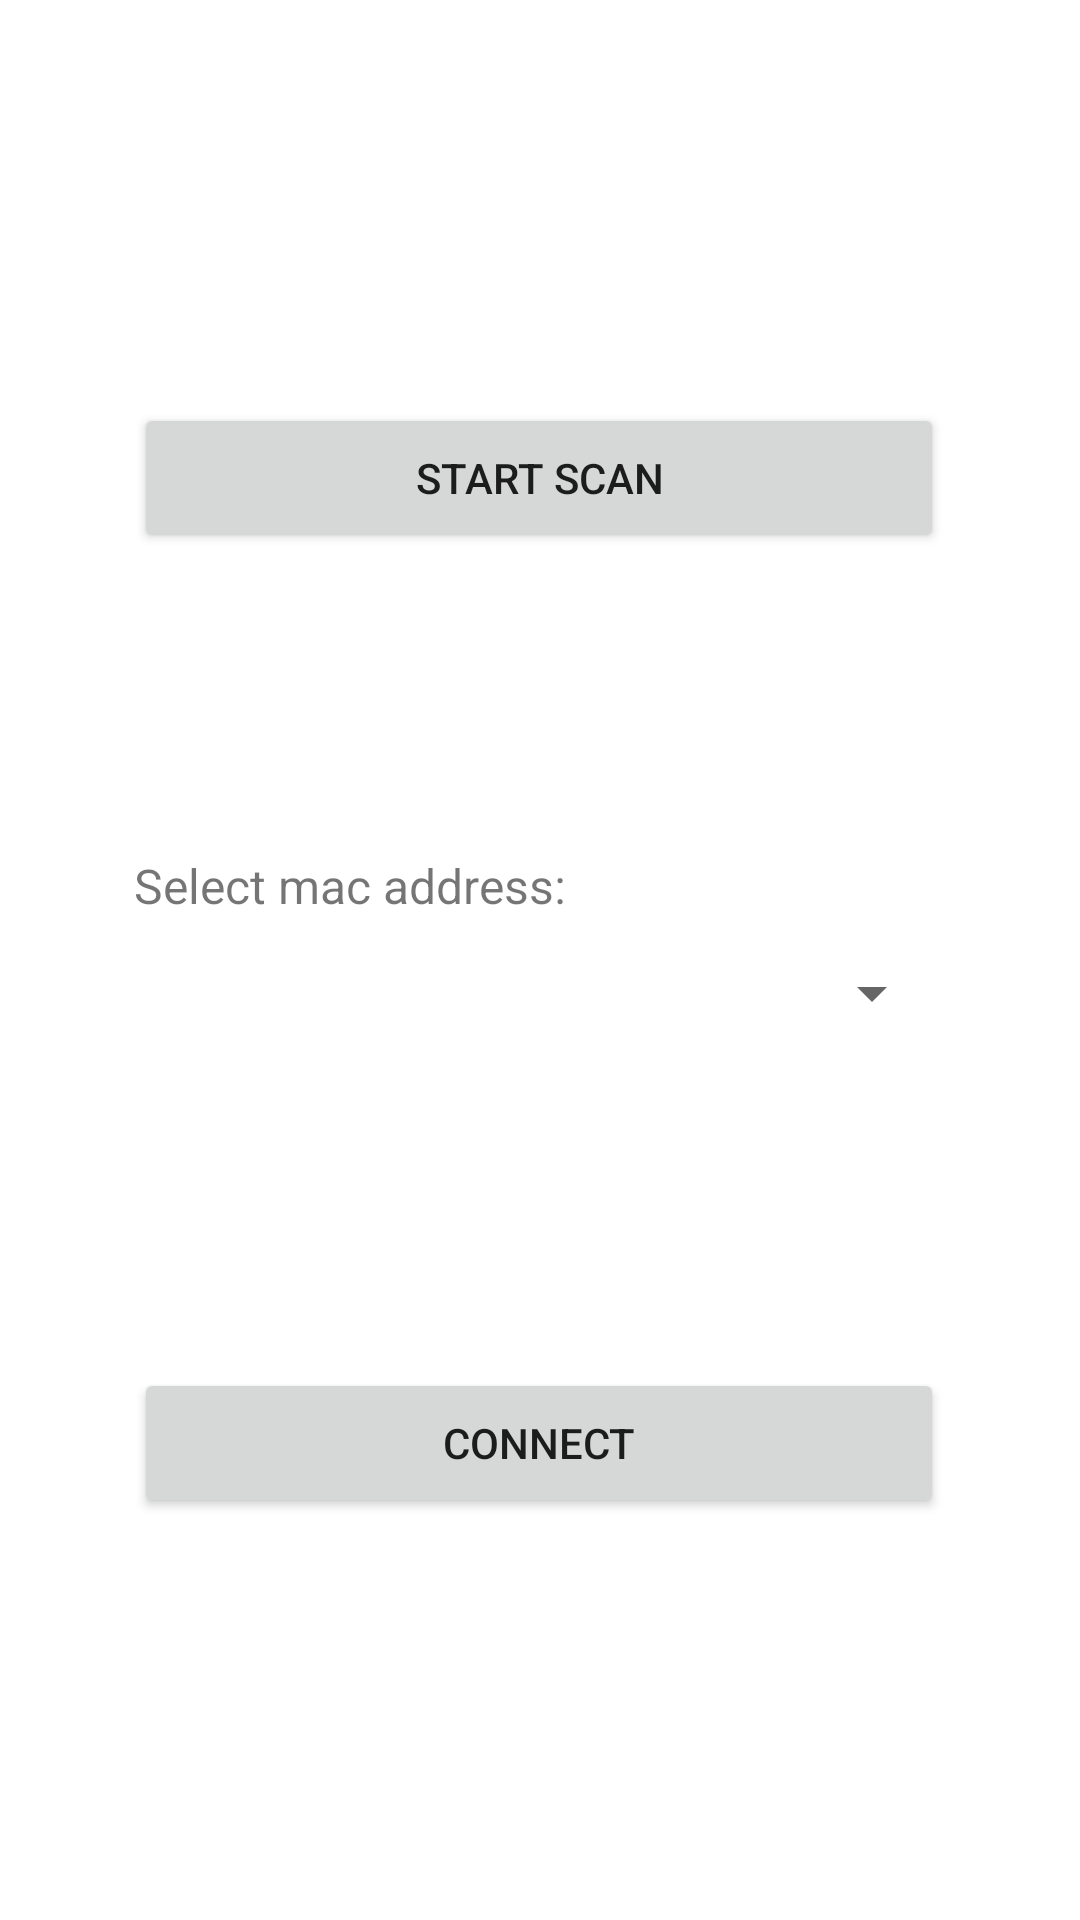

Here is an Android app screen rendered from its layout file. Give the layout XML and the strings, colors and styles it references.
<!-- AndroidManifest.xml: application theme Theme.Elm327 -->
<!-- res/layout/fragment_scan.xml -->
<?xml version="1.0" encoding="utf-8"?>
<androidx.constraintlayout.widget.ConstraintLayout xmlns:android="http://schemas.android.com/apk/res/android"
    xmlns:app="http://schemas.android.com/apk/res-auto"
    xmlns:tools="http://schemas.android.com/tools"
    android:layout_width="match_parent"
    android:layout_height="match_parent"
    tools:context=".ui_layer.fragments.ScanFragment">


    <LinearLayout
        android:layout_width="wrap_content"
        android:layout_height="wrap_content"
        android:orientation="vertical"
        app:layout_constraintBottom_toBottomOf="parent"
        app:layout_constraintEnd_toEndOf="parent"
        app:layout_constraintHorizontal_bias="0.496"
        app:layout_constraintStart_toStartOf="parent"
        app:layout_constraintTop_toTopOf="parent">

        <Button
            android:id="@+id/button1"
            android:layout_width="270dp"
            android:layout_height="50dp"
            android:text="@string/start" />

        <Space
            android:layout_width="match_parent"
            android:layout_height="100dp" />

        <TextView
            android:id="@+id/textView2"
            android:layout_width="270dp"
            android:layout_height="wrap_content"
            android:text="@string/select_mac_address"
            android:textSize="16sp"
            tools:text="Select mac-address:" />

        <Spinner
            android:id="@+id/spinner"
            android:layout_width="270dp"
            android:layout_height="50dp" />

        <Space
            android:layout_width="match_parent"
            android:layout_height="100dp" />

        <Button
            android:id="@+id/button2"
            android:layout_width="270dp"
            android:layout_height="50dp"
            android:text="@string/connect" />
    </LinearLayout>
</androidx.constraintlayout.widget.ConstraintLayout>
<!-- resources referenced by this layout -->
<resources>
  <string name="connect">connect</string>
  <string name="select_mac_address">Select mac address:</string>
  <string name="start">start scan</string>
  <style name="Theme.Elm327" parent="Theme.MaterialComponents.DayNight.DarkActionBar">
          
          <item name="colorPrimary">@color/purple_500</item>
          <item name="colorPrimaryVariant">@color/purple_700</item>
          <item name="colorOnPrimary">@color/white</item>
          
          <item name="colorSecondary">@color/teal_200</item>
          <item name="colorSecondaryVariant">@color/teal_700</item>
          <item name="colorOnSecondary">@color/black</item>
          
          <item name="android:statusBarColor">?attr/colorPrimaryVariant</item>
          
      </style>
  <!-- not gathered from this repository: default colours our renderer supplied (Android Studio template values) -->
  <color name="purple_500">#FF6200EE</color>
  <color name="purple_700">#FF3700B3</color>
  <color name="teal_200">#FF03DAC5</color>
  <color name="teal_700">#FF018786</color>
  <color name="black">#FF000000</color>
  <color name="white">#FFFFFFFF</color>
</resources>
